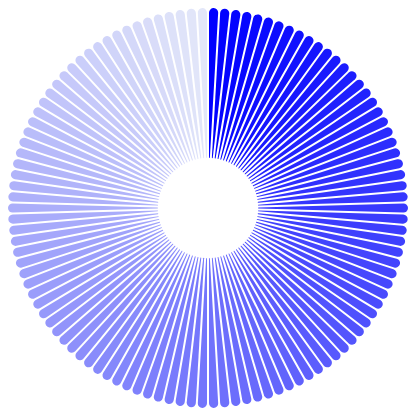
D3 v5 page, settled after 360 driven frames (6 s of simulated time); the page loaded 1 data file(s).


    let body = d3.select("#body")
    //d3.csv("piedonutchart.csv").then(showData)
    //d3.json("columbia_at_museums.json").then(showData)
    d3.json("schoolsAtSAAM.json").then(showData)

    let store = {}

    function loadData() {
        return Promise.all([
            d3.json("columbia_at_museums.json"),
            d3.json("schoolsAtSAAM.json"),
        ]).then(datasets => {
            store.schoolJSON = datasets[0],
            store.schoolsJSON = datasets[1]
            return store;
        })
    }
    

    function showData(data) {
        let bodyHeight = 400
        let bodyWidth = 600

        data = data.map(d => ({
            item: d.item,
            itemLabel: d.itemLabel
        }))
        
        
        let pie = d3.pie()
            .value(d => 1);

        let colorInterpolator = d3.interpolate("blue", "#e3e7f9")

        let colors = d3.quantize(colorInterpolator, data.length)
        console.log(data.length)

        let colorScale = d3.scaleOrdinal()
            .range(colors)
            .domain(data.map(d => d.itemLabel))

        let arc = d3.arc()
            .outerRadius(bodyHeight/2)
            .innerRadius(50)
            .padRadius(300)
            .padAngle(2 /300)
            .cornerRadius(8)
        let g = body.selectAll(".arc")
            .data(pie(data))
            .enter()
            .append("g")

        function showTooltip(text, coords) {
        let x = coords[0];
        let y = coords[1];
        
            d3.select("#tooltip")
                .style("display", "block")
                .style("top", y)
                .style("left", x)
                .text(text) 
        }
            
        g.append("path")
            .attr("d", arc)
            .attr("fill", d => {
                return colorScale(d.data.itemLabel)
            })
            .on('mouseenter', function (d) {
                showTooltip(d.data.itemLabel, [d3.event.clientX, d3.event.clientY]);
                d3.select(this).transition()
               .duration('50') 
                this.style.fill = "#992a5b"; 
            })
            .on('mousemove', function (d) {
                showTooltip(d.data.itemLabel, [d3.event.clientX, d3.event.clientY]);
            })
            .on("mouseleave", function(d) {
                this.style.fill =  colorScale(d.data.itemLabel)
                d3.select("#tooltip").style("display", "none")
            })
            .on('click', function (d) {
                console.log("cicked")
            })
            
}




### data: schoolsAtSAAM.json
[
 {
  "item": "http://www.wikidata.org/entity/Q4671107",
  "itemLabel": "Academia del Perpetuo Socorro"
 },
 {
  "item": "http://www.wikidata.org/entity/Q414110",
  "itemLabel": "Academy of Arts, Berlin"
 },
 {
  "item": "http://www.wikidata.org/entity/Q414052",
  "itemLabel": "Academy of Fine Arts, Munich"
 },
 {
  "item": "http://www.wikidata.org/entity/Q337454",
  "itemLabel": "Académie Colarossi"
 },
 {
  "item": "http://www.wikidata.org/entity/Q41573653",
  "itemLabel": "Académie Delécluse"
 },
 {
  "item": "http://www.wikidata.org/entity/Q337480",
  "itemLabel": "Académie Julian"
 },
 {
  "item": "http://www.wikidata.org/entity/Q16242504",
  "itemLabel": "Académie de La Palette"
 },
 {
  "item": "http://www.wikidata.org/entity/Q337504",
  "itemLabel": "Académie de la Grande Chaumière"
 },
 "... 102 more items"
]